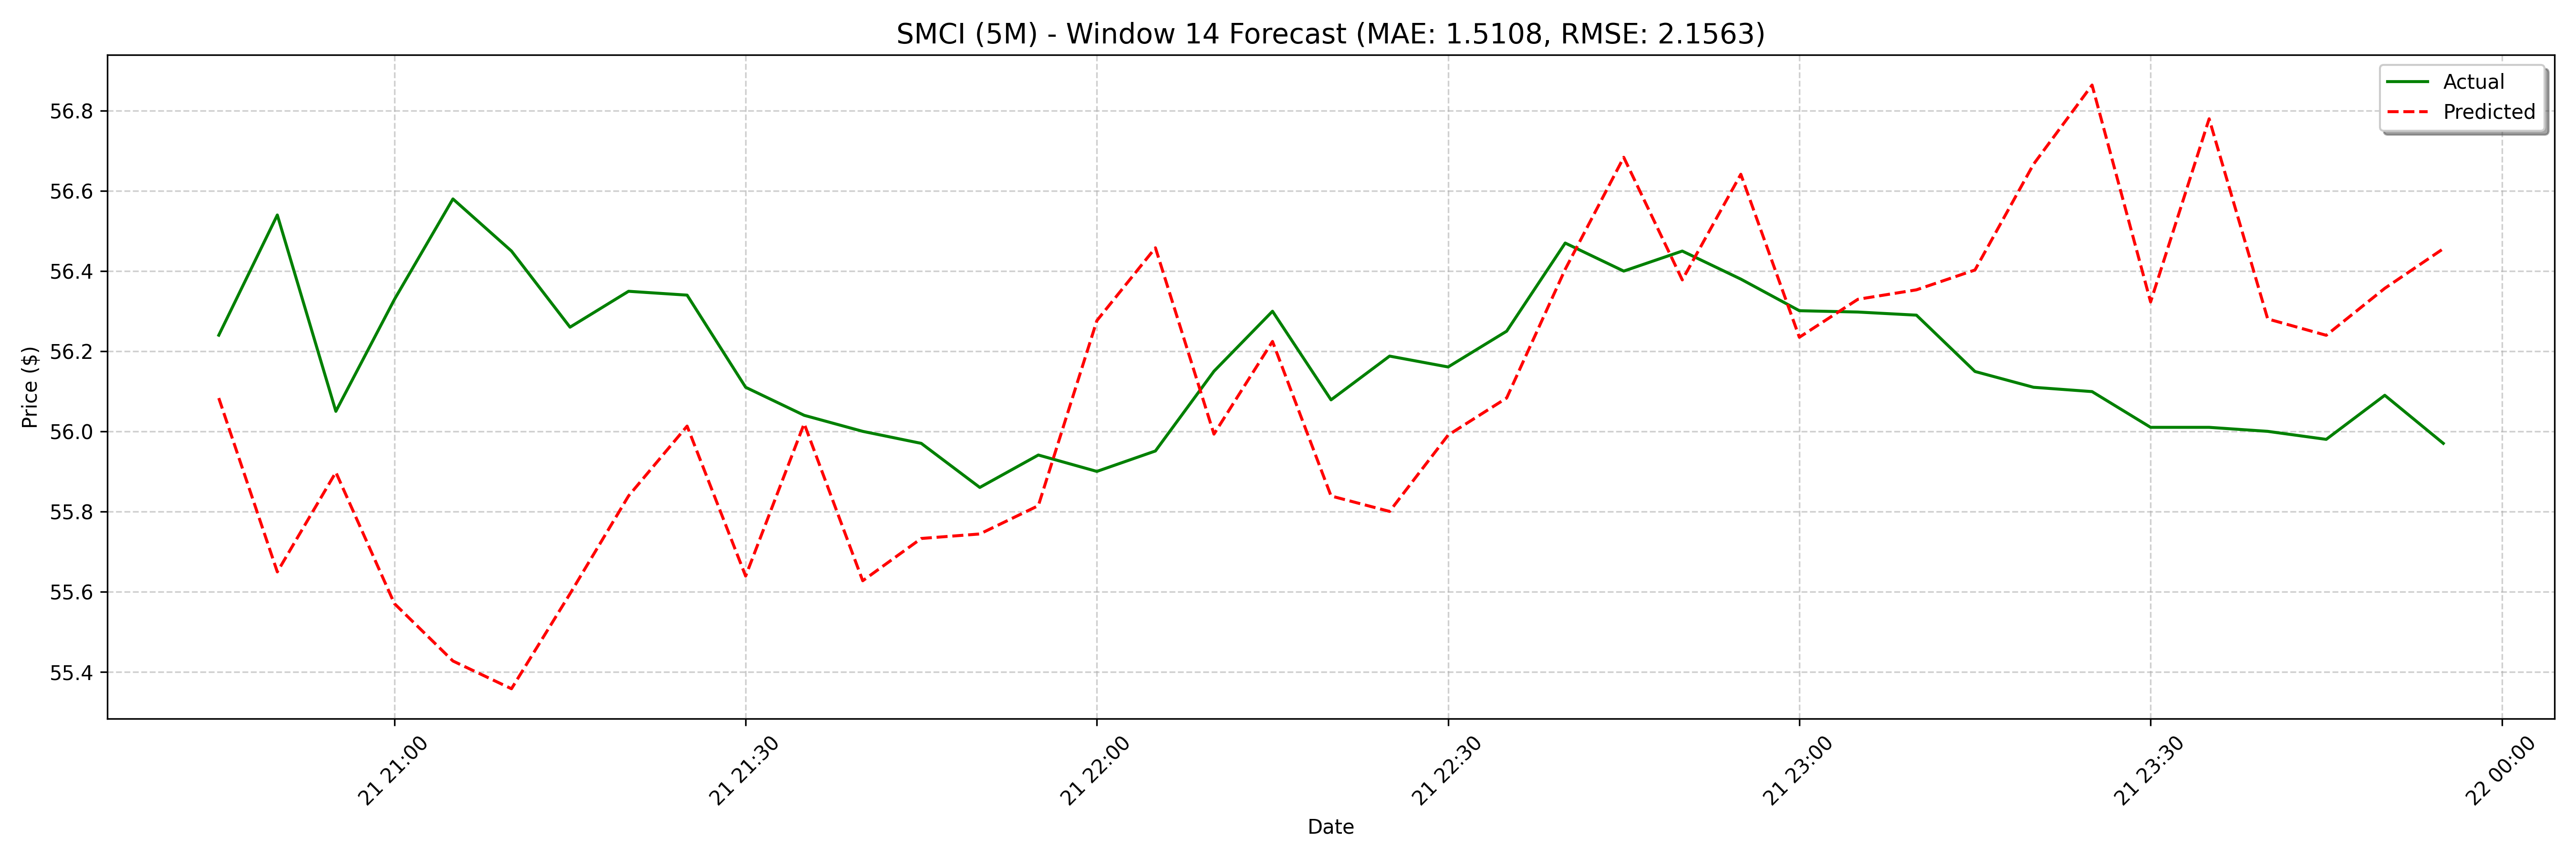

The file beside this chart, header and first rows:
date, actual, forecast
2025-02-21 20:45:00, 56.24, 56.08
2025-02-21 20:50:00, 56.54, 55.65
2025-02-21 20:55:00, 56.05, 55.9
2025-02-21 21:00:00, 56.33, 55.57
2025-02-21 21:05:00, 56.58, 55.43
2025-02-21 21:10:00, 56.45, 55.36
2025-02-21 21:15:00, 56.26, 55.59
2025-02-21 21:20:00, 56.35, 55.84
2025-02-21 21:25:00, 56.34, 56.01
2025-02-21 21:30:00, 56.11, 55.64
2025-02-21 21:35:00, 56.04, 56.02
2025-02-21 21:40:00, 56.0, 55.63
2025-02-21 21:45:00, 55.97, 55.73
2025-02-21 21:50:00, 55.86, 55.74
2025-02-21 21:55:00, 55.94, 55.81
2025-02-21 22:00:00, 55.9, 56.28
2025-02-21 22:05:00, 55.95, 56.46
2025-02-21 22:10:00, 56.15, 55.99
2025-02-21 22:15:00, 56.3, 56.22
2025-02-21 22:20:00, 56.08, 55.84
2025-02-21 22:25:00, 56.19, 55.8
2025-02-21 22:30:00, 56.16, 55.99
2025-02-21 22:35:00, 56.25, 56.08
2025-02-21 22:40:00, 56.47, 56.4
2025-02-21 22:45:00, 56.4, 56.68
2025-02-21 22:50:00, 56.45, 56.38
2025-02-21 22:55:00, 56.38, 56.64
2025-02-21 23:00:00, 56.3, 56.23
2025-02-21 23:05:00, 56.3, 56.33
2025-02-21 23:10:00, 56.29, 56.35
2025-02-21 23:15:00, 56.15, 56.4
2025-02-21 23:20:00, 56.11, 56.67
2025-02-21 23:25:00, 56.1, 56.86
2025-02-21 23:30:00, 56.01, 56.32
2025-02-21 23:35:00, 56.01, 56.78
2025-02-21 23:40:00, 56.0, 56.28
2025-02-21 23:45:00, 55.98, 56.24
2025-02-21 23:50:00, 56.09, 56.36
2025-02-21 23:55:00, 55.97, 56.46
2025-02-24 09:00:00, 57.6, 56.82
2025-02-24 09:05:00, 57.71, 57.14
2025-02-24 09:10:00, 57.58, 56.81
2025-02-24 09:15:00, 57.8, 57.07
2025-02-24 09:20:00, 57.53, 56.66
2025-02-24 09:25:00, 57.3, 56.75
2025-02-24 09:30:00, 57.14, 56.8
2025-02-24 09:35:00, 57.35, 56.86
2025-02-24 09:40:00, 57.3, 57.15
2025-02-24 09:45:00, 57.43, 57.34
2025-02-24 09:50:00, 57.45, 56.96
2025-02-24 09:55:00, 57.44, 57.26
2025-02-24 10:00:00, 57.44, 56.82
2025-02-24 10:05:00, 57.13, 56.9
2025-02-24 10:10:00, 57.07, 56.9
2025-02-24 10:15:00, 56.85, 57.05
2025-02-24 10:20:00, 56.66, 57.29
2025-02-24 10:25:00, 56.87, 57.4
2025-02-24 10:30:00, 56.77, 56.95
2025-02-24 10:35:00, 56.75, 57.28
2025-02-24 10:40:00, 56.55, 56.81
... 68 more rows
